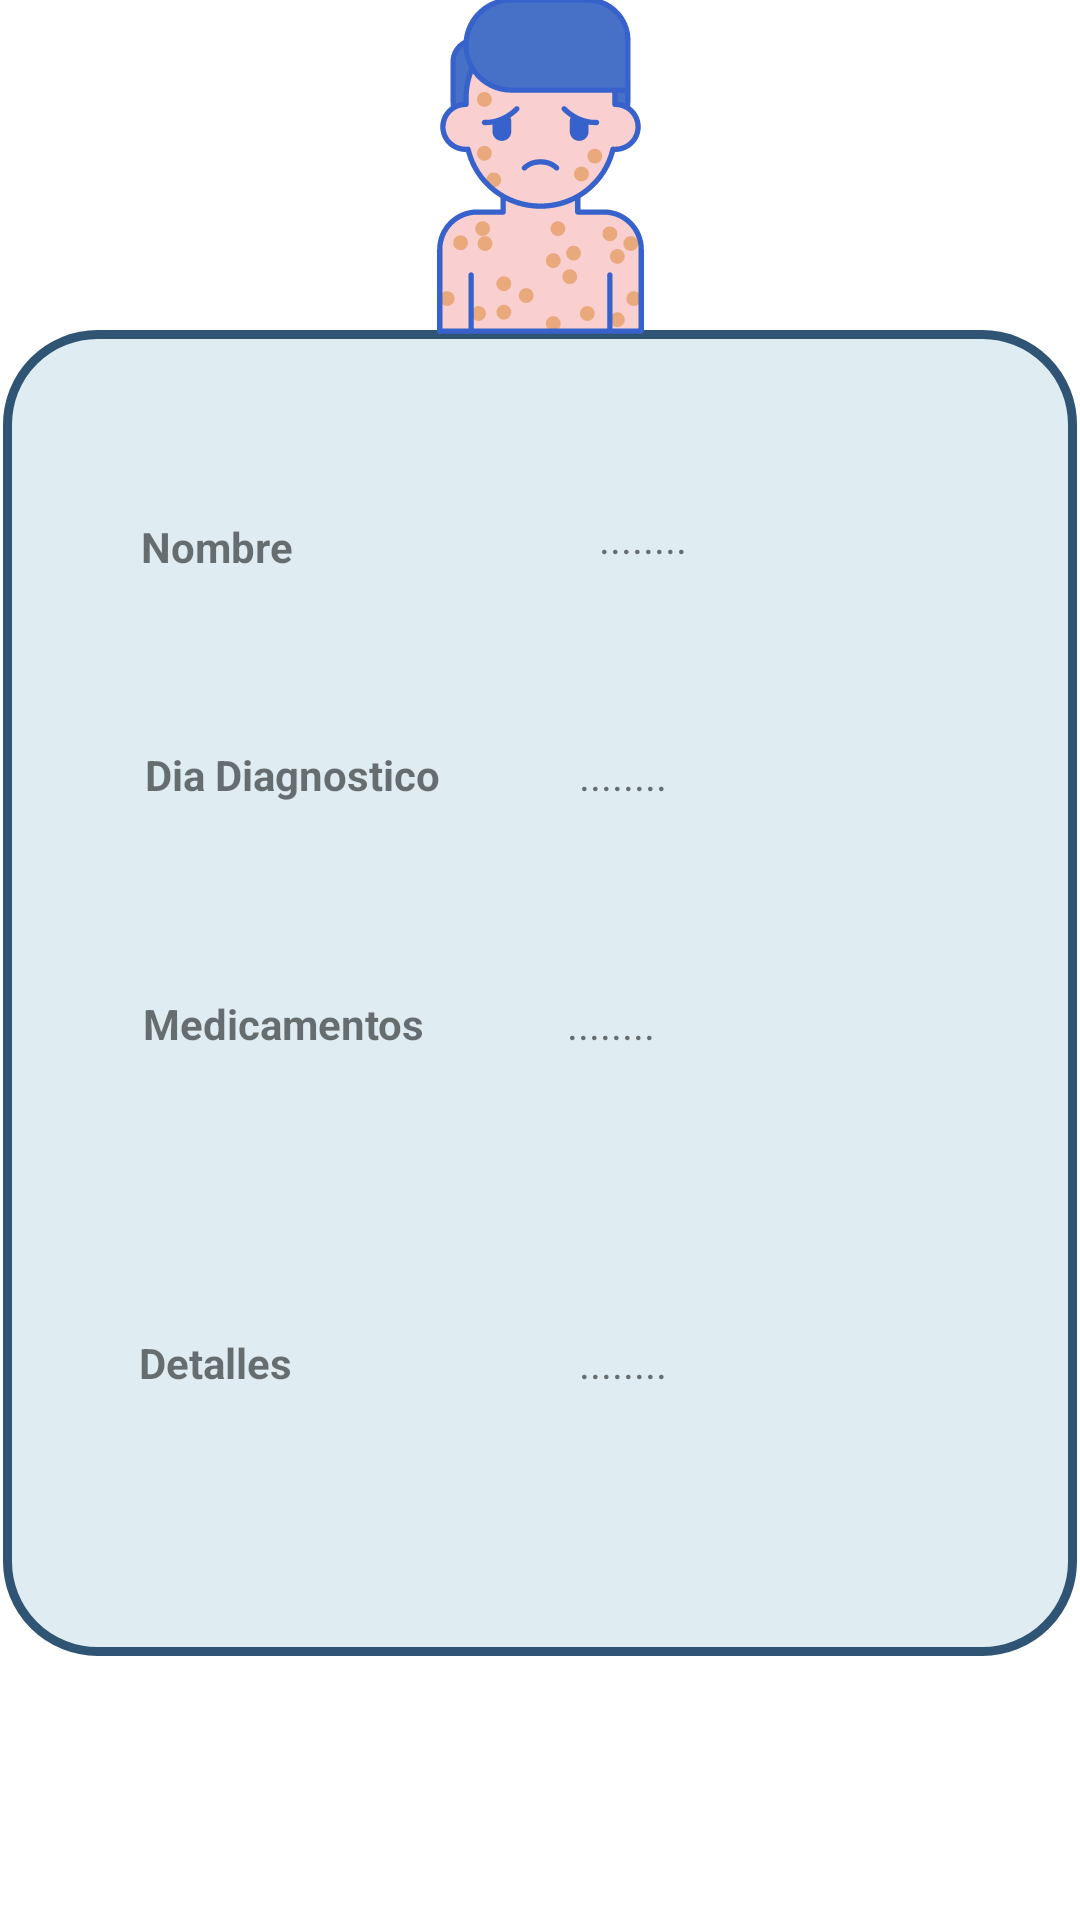

Produce the Android XML layout that renders to this screen, including the resource entries it uses.
<!-- AndroidManifest.xml: application theme Theme.Expediente -->
<!-- res/layout/activity_allergy_info.xml -->
<?xml version="1.0" encoding="utf-8"?>
<androidx.constraintlayout.widget.ConstraintLayout xmlns:android="http://schemas.android.com/apk/res/android"
    xmlns:app="http://schemas.android.com/apk/res-auto"
    xmlns:tools="http://schemas.android.com/tools"
    android:layout_width="match_parent"
    android:layout_height="match_parent">

    <androidx.constraintlayout.widget.ConstraintLayout
        android:id="@+id/constraintLayout"
        android:layout_width="358dp"
        android:layout_height="442dp"
        android:background="@drawable/layout_corner_lists"
        app:layout_constraintBottom_toBottomOf="parent"
        app:layout_constraintEnd_toEndOf="parent"
        app:layout_constraintHorizontal_bias="0.495"
        app:layout_constraintStart_toStartOf="parent"
        app:layout_constraintTop_toTopOf="parent"
        app:layout_constraintVertical_bias="0.556">

        <TextView
            android:id="@+id/nombreallergia"
            android:layout_width="86dp"
            android:layout_height="22dp"
            android:text="@string/nada"
            app:layout_constraintBottom_toTopOf="@+id/diagnostico"
            app:layout_constraintEnd_toEndOf="parent"
            app:layout_constraintHorizontal_bias="0.731"
            app:layout_constraintStart_toStartOf="parent"
            app:layout_constraintTop_toTopOf="parent"
            app:layout_constraintVertical_bias="0.512" />

        <TextView
            android:id="@+id/textView6"
            android:layout_width="wrap_content"
            android:layout_height="wrap_content"
            android:text="Nombre"
            android:textStyle="bold"
            app:layout_constraintBottom_toTopOf="@+id/textView7"
            app:layout_constraintEnd_toStartOf="@+id/nombreallergia"
            app:layout_constraintHorizontal_bias="0.31"
            app:layout_constraintStart_toStartOf="parent"
            app:layout_constraintTop_toTopOf="parent"
            app:layout_constraintVertical_bias="0.525" />

        <TextView
            android:id="@+id/textView7"
            android:layout_width="wrap_content"
            android:layout_height="wrap_content"
            android:layout_marginEnd="36dp"
            android:text="Dia Diagnostico"
            android:textStyle="bold"
            app:layout_constraintBottom_toBottomOf="parent"
            app:layout_constraintEnd_toStartOf="@+id/diagnostico"
            app:layout_constraintHorizontal_bias="0.821"
            app:layout_constraintStart_toStartOf="parent"
            app:layout_constraintTop_toTopOf="parent"
            app:layout_constraintVertical_bias="0.328" />

        <TextView
            android:id="@+id/diagnostico"
            android:layout_width="111dp"
            android:layout_height="28dp"
            android:text="@string/nada"
            app:layout_constraintBottom_toBottomOf="parent"
            app:layout_constraintEnd_toEndOf="parent"
            app:layout_constraintHorizontal_bias="0.777"
            app:layout_constraintStart_toStartOf="parent"
            app:layout_constraintTop_toTopOf="parent"
            app:layout_constraintVertical_bias="0.335" />

        <TextView
            android:id="@+id/textView11"
            android:layout_width="wrap_content"
            android:layout_height="wrap_content"
            android:layout_marginBottom="152dp"
            android:text="Medicamentos"
            android:textStyle="bold"
            app:layout_constraintBottom_toBottomOf="parent"
            app:layout_constraintEnd_toStartOf="@+id/medicamentos"
            app:layout_constraintHorizontal_bias="0.495"
            app:layout_constraintStart_toStartOf="parent"
            app:layout_constraintTop_toBottomOf="@+id/textView7"
            app:layout_constraintVertical_bias="0.566" />

        <TextView
            android:id="@+id/medicamentos"
            android:layout_width="115dp"
            android:layout_height="64dp"
            android:text="@string/nada"
            app:layout_constraintBottom_toBottomOf="parent"
            app:layout_constraintEnd_toEndOf="parent"
            app:layout_constraintHorizontal_bias="0.773"
            app:layout_constraintStart_toStartOf="parent"
            app:layout_constraintTop_toBottomOf="@+id/diagnostico"
            app:layout_constraintVertical_bias="0.26" />

        <TextView
            android:id="@+id/textView13"
            android:layout_width="wrap_content"
            android:layout_height="wrap_content"
            android:text="Detalles"
            android:textStyle="bold"
            app:layout_constraintBottom_toBottomOf="parent"
            app:layout_constraintEnd_toStartOf="@+id/detalles"
            app:layout_constraintHorizontal_bias="0.321"
            app:layout_constraintStart_toStartOf="parent"
            app:layout_constraintTop_toBottomOf="@+id/textView11"
            app:layout_constraintVertical_bias="0.516" />

        <TextView
            android:id="@+id/detalles"
            android:layout_width="118dp"
            android:layout_height="75dp"
            android:text="@string/nada"
            app:layout_constraintBottom_toBottomOf="parent"
            app:layout_constraintEnd_toEndOf="parent"
            app:layout_constraintHorizontal_bias="0.8"
            app:layout_constraintStart_toStartOf="parent"
            app:layout_constraintTop_toBottomOf="@+id/medicamentos"
            app:layout_constraintVertical_bias="0.604" />
    </androidx.constraintlayout.widget.ConstraintLayout>

    <ImageView
        android:id="@+id/imageView"
        android:layout_width="131dp"
        android:layout_height="113dp"
        app:layout_constraintBottom_toTopOf="@+id/constraintLayout"
        app:layout_constraintEnd_toEndOf="parent"
        app:layout_constraintStart_toStartOf="parent"
        app:layout_constraintTop_toTopOf="parent"
        app:layout_constraintVertical_bias="0.666"
        app:srcCompat="@drawable/ic_smallpox" />
</androidx.constraintlayout.widget.ConstraintLayout>
<!-- resources referenced by this layout -->
<resources>
  <!-- drawable ic_smallpox: vector/xml drawable (drawable, 9004 chars, omitted) -->
  <!-- drawable layout_corner_lists (drawable) -->
  <?xml version="1.0" encoding="utf-8"?>
  <shape xmlns:android="http://schemas.android.com/apk/res/android" android:shape="rectangle">
      <solid android:color="@color/Lightgrayishblue" />
      <stroke
          android:width="3dp"
          android:color="@color/azul"/>
      <corners android:radius="30dp"/>
  </shape>
  <string name="nada">........</string>
  <style name="Theme.Expediente" parent="Theme.MaterialComponents.DayNight.DarkActionBar">
          
          <item name="colorPrimary">@color/purple_500</item>
          <item name="colorPrimaryVariant">@color/purple_700</item>
          <item name="colorOnPrimary">@color/white</item>
          
          <item name="colorSecondary">@color/teal_200</item>
          <item name="colorSecondaryVariant">@color/teal_700</item>
          <item name="colorOnSecondary">@color/black</item>
          
          <item name="android:statusBarColor" tools:targetApi="l">?attr/colorPrimaryVariant</item>
          
      </style>
  <color name="Lightgrayishblue">#DFEDF2</color>
  <color name="azul">#305473</color>
  <color name="purple_500">#FF6200EE</color>
  <color name="purple_700">#FF3700B3</color>
  <color name="white">#FFFFFFFF</color>
  <color name="teal_200">#FF03DAC5</color>
  <color name="teal_700">#FF018786</color>
  <color name="black">#FF000000</color>
</resources>
